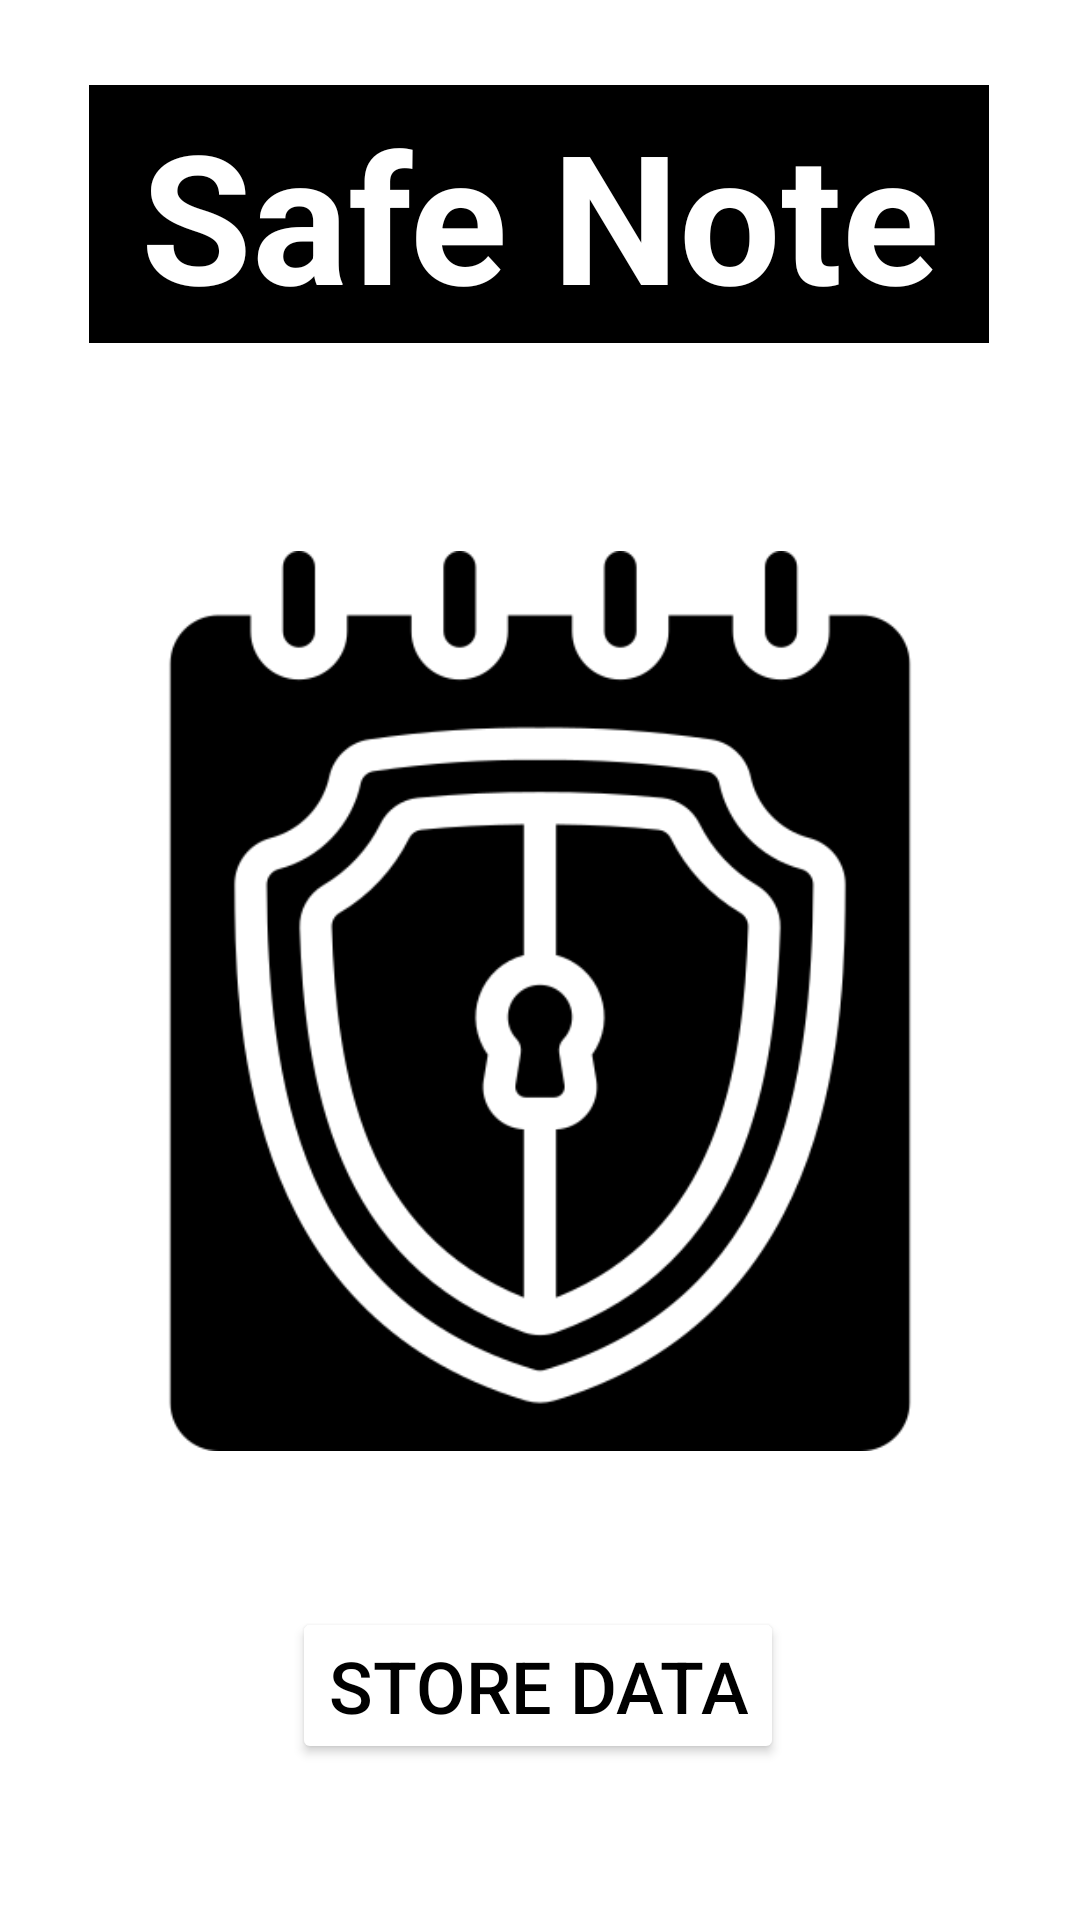

Android layout source for this screen:
<!-- AndroidManifest.xml: application theme Theme.SafeNote -->
<!-- res/layout/fragment_main.xml -->
<?xml version="1.0" encoding="utf-8"?>
<androidx.constraintlayout.widget.ConstraintLayout xmlns:android="http://schemas.android.com/apk/res/android"
    xmlns:app="http://schemas.android.com/apk/res-auto"
    xmlns:tools="http://schemas.android.com/tools"
    android:layout_width="match_parent"
    android:layout_height="match_parent"
     tools:context=".views.MainFragment">

    <TextView
        android:id="@+id/mainHeader"
        android:layout_width="300dp"
        android:layout_height="wrap_content"
        android:background="#000000"
        android:paddingLeft="10dp"
        android:paddingTop="3dp"
        android:paddingRight="10dp"
        android:paddingBottom="3dp"
        android:text="@string/safe_note_header"
        android:textAlignment="center"
        android:textColor="@color/white"
        android:textSize="60sp"
        android:textStyle="bold"
        app:layout_constraintBottom_toBottomOf="parent"
        app:layout_constraintEnd_toEndOf="parent"
        app:layout_constraintHorizontal_bias="0.496"
        app:layout_constraintStart_toStartOf="parent"
        app:layout_constraintTop_toTopOf="parent"
        app:layout_constraintVertical_bias="0.051" />

    <ImageView
        android:id="@+id/imageView"
        android:layout_width="300dp"
        android:layout_height="300dp"
        android:src="@drawable/notepad"
        app:layout_constraintBottom_toBottomOf="parent"
        app:layout_constraintEnd_toEndOf="parent"
        app:layout_constraintHorizontal_bias="0.5"
        app:layout_constraintStart_toStartOf="parent"
        app:layout_constraintTop_toBottomOf="@+id/mainHeader"
        app:layout_constraintVertical_bias="0.307" />

    <Button
        android:id="@+id/proceedBtn"
        android:layout_width="wrap_content"
        android:layout_height="wrap_content"
        android:backgroundTint="@color/white"
        android:elevation="20dp"
        android:text="@string/store_data"
        android:textColor="@color/black"
        android:textSize="24sp"
        app:layout_constraintBottom_toBottomOf="parent"
        app:layout_constraintEnd_toEndOf="parent"
        app:layout_constraintHorizontal_bias="0.497"
        app:layout_constraintStart_toStartOf="parent"
        app:layout_constraintTop_toBottomOf="@+id/imageView" />

</androidx.constraintlayout.widget.ConstraintLayout>
<!-- resources referenced by this layout -->
<resources>
  <color name="black">#FF000000</color>
  <color name="white">#FFFFFFFF</color>
  <!-- drawable notepad: png bitmap (drawable, 22939 bytes) -->
  <string name="safe_note_header">Safe Note</string>
  <string name="store_data">Store data</string>
  <style name="Theme.SafeNote" parent="Theme.MaterialComponents.DayNight.DarkActionBar">
  
          <item name="windowActionBar">false</item>
          <item name="windowNoTitle">true</item>
  
          
          <item name="colorPrimary">@color/purple_500</item>
          <item name="colorPrimaryVariant">@color/purple_700</item>
          <item name="colorOnPrimary">@color/white</item>
          
          <item name="colorSecondary">@color/teal_200</item>
          <item name="colorSecondaryVariant">@color/teal_700</item>
          <item name="colorOnSecondary">@color/black</item>
          
          <item name="android:statusBarColor" tools:targetApi="l">?attr/colorPrimaryVariant</item>
          
      </style>
  <color name="purple_500">#FF6200EE</color>
  <color name="purple_700">#FF3700B3</color>
  <color name="teal_200">#FF03DAC5</color>
  <color name="teal_700">#FF018786</color>
</resources>
